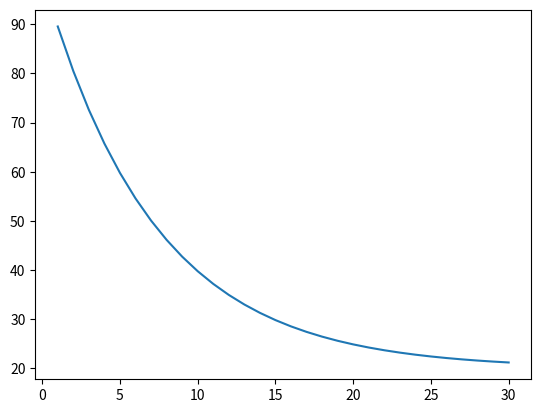

The matplotlib source for this figure:
from matplotlib import pyplot as plt

def bondprice(cr, r, c, t):
    tlis = list(range(1,t+1))
    def discount(cr, r, c, n):
        cashlis = [(c*r)/(1+cr)**a for a in range(1,n+1)]
        cashlis.append(c/(1+cr)**n)
        return sum(cashlis)
    ylis = [discount(cr, r, c, i) for i in tlis]
    plt.plot(tlis,ylis)
    plt.show()

# little ytm
# test add to main
bondprice(0.15,0.03,100,30)